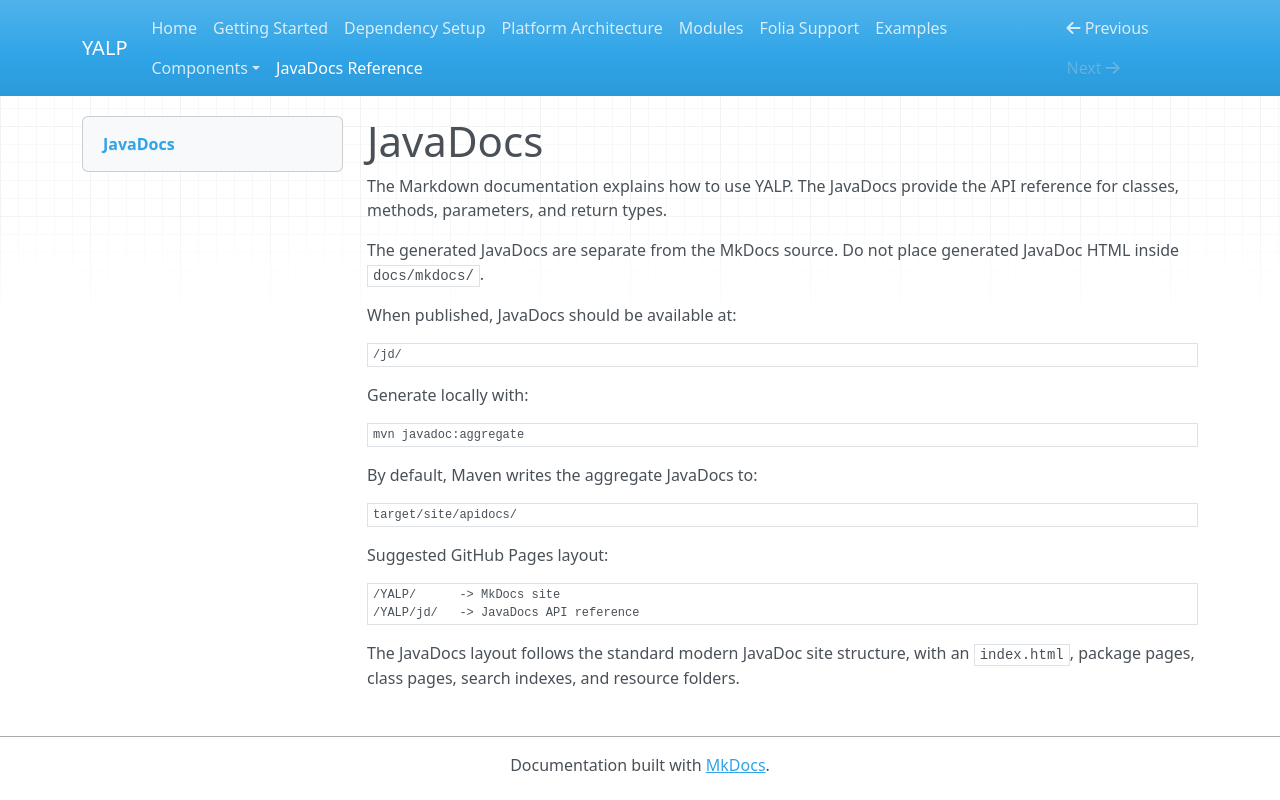

repository: Voiid-Studios/yalp · page: javadocs/index.html · generator: mkdocs

# JavaDocs

The Markdown documentation explains how to use YALP.
The JavaDocs provide the API reference for classes, methods, parameters, and return types.

The generated JavaDocs are separate from the MkDocs source. Do not place generated JavaDoc HTML inside `docs/mkdocs/`.

When published, JavaDocs should be available at:

```text
/jd/
```

Generate locally with:

```bash
mvn javadoc:aggregate
```

By default, Maven writes the aggregate JavaDocs to:

```text
target/site/apidocs/
```

Suggested GitHub Pages layout:

```text
/YALP/      -> MkDocs site
/YALP/jd/   -> JavaDocs API reference
```

The JavaDocs layout follows the standard modern JavaDoc site structure, with an `index.html`, package pages, class pages, search indexes, and resource folders.
